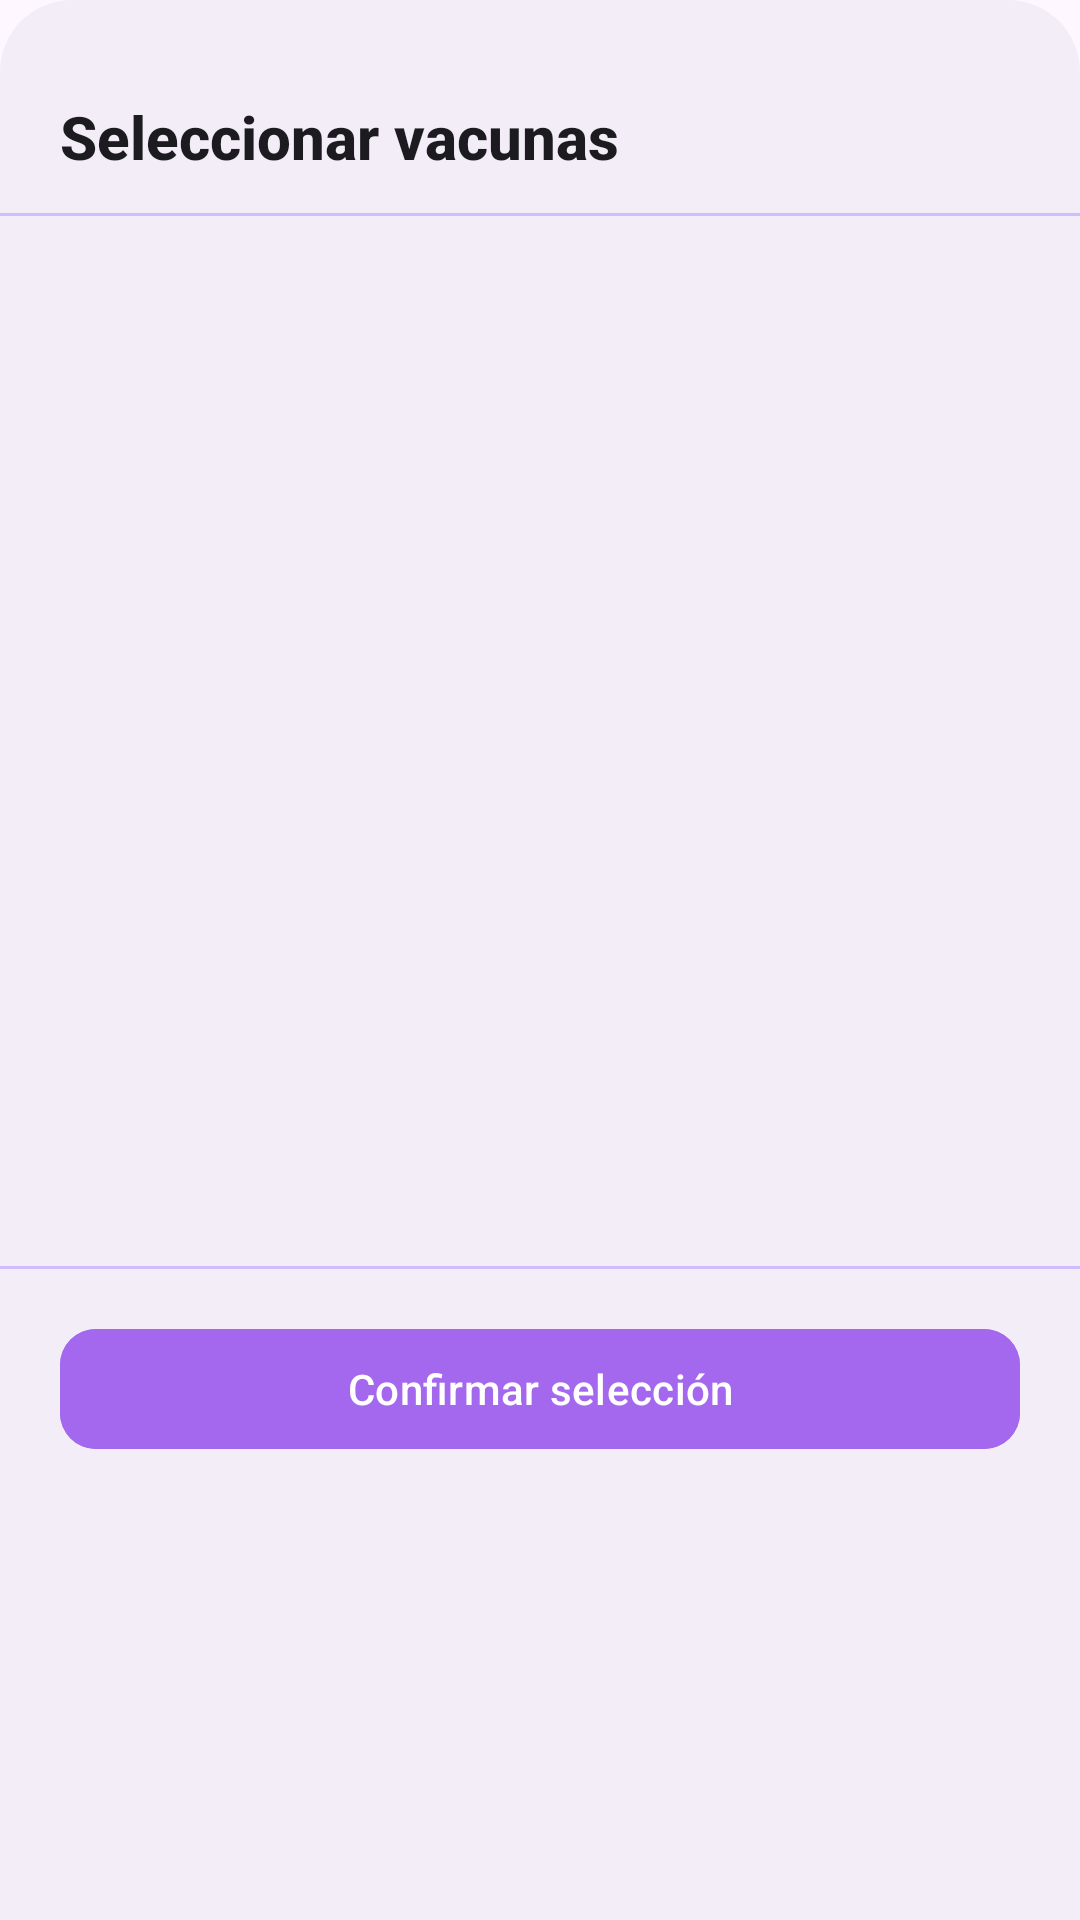

Write the Android layout XML for this screen, with the resource values it uses.
<!-- AndroidManifest.xml: application theme Theme.AppAdopcion -->
<!-- res/layout/bottom_sheet_vacunas.xml -->
<?xml version="1.0" encoding="utf-8"?>
<layout xmlns:android="http://schemas.android.com/apk/res/android"
    xmlns:app="http://schemas.android.com/apk/res-auto">

    <data></data>

    <LinearLayout
        android:layout_width="match_parent"
        android:layout_height="wrap_content"
        android:orientation="vertical"
        android:paddingBottom="32dp"
        android:background="@drawable/bg_card_rounded_top">

        
        <View
            android:layout_width="40dp"
            android:layout_height="4dp"
            android:layout_gravity="center_horizontal"
            android:layout_marginTop="12dp"
            android:layout_marginBottom="16dp"
            android:background="@drawable/bg_drag_handle_purple" />

        
        <TextView
            android:layout_width="match_parent"
            android:layout_height="wrap_content"
            android:text="Seleccionar vacunas"
            android:textColor="#1C1B1F"
            android:textSize="20sp"
            android:textStyle="bold"
            android:fontFamily="sans-serif-medium"
            android:paddingStart="20dp"
            android:paddingEnd="20dp"
            android:paddingBottom="12dp" />

        
        <View
            android:layout_width="match_parent"
            android:layout_height="1dp"
            android:background="#D0BCFF" />

        
        <ScrollView
            android:layout_width="match_parent"
            android:layout_height="350dp"
            android:scrollbars="none">

            
            <LinearLayout
                android:id="@+id/llVacunasContenedor"
                android:layout_width="match_parent"
                android:layout_height="wrap_content"
                android:orientation="vertical"
                android:paddingTop="8dp"
                android:paddingBottom="8dp" />

        </ScrollView>

        
        <View
            android:layout_width="match_parent"
            android:layout_height="1dp"
            android:background="#D0BCFF" />

        
        <com.google.android.material.button.MaterialButton
            android:id="@+id/btnConfirmarVacunas"
            android:layout_width="match_parent"
            android:layout_height="wrap_content"
            android:layout_marginStart="20dp"
            android:layout_marginEnd="20dp"
            android:layout_marginTop="16dp"
            android:text="Confirmar selección"
            android:textColor="#FFFFFF"
            android:textSize="14sp"
            style="@style/Widget.Material3.Button"
            android:backgroundTint="#A468EF"
            app:cornerRadius="12dp" />

    </LinearLayout>
</layout>
<!-- resources referenced by this layout -->
<resources>
  <!-- drawable bg_card_rounded_top (drawable) -->
  <?xml version="1.0" encoding="utf-8"?>
  <shape xmlns:android="http://schemas.android.com/apk/res/android"
      android:shape="rectangle">
      <solid android:color="#F3EDF7" />
      <corners
          android:topLeftRadius="24dp"
          android:topRightRadius="24dp" />
  </shape>
  <style name="Theme.AppAdopcion" parent="Theme.Material3.Light.NoActionBar">
          <item name="colorPrimary">@color/md_theme_primary</item>
          <item name="colorOnPrimary">@color/md_theme_onPrimary</item>
          <item name="colorSecondaryContainer">@color/md_theme_secondaryContainer</item>
          <item name="android:colorBackground">@color/md_theme_background</item>
      </style>
  <color name="md_theme_primary">#6750A4</color>
  <color name="md_theme_onPrimary">#FFFFFF</color>
  <color name="md_theme_secondaryContainer">#E8DEF8</color>
  <color name="md_theme_background">#FEF7FF</color>
</resources>
